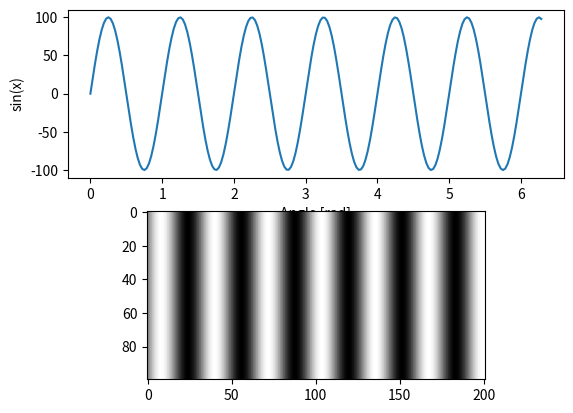

Write the Python code that produced this figure.
import numpy as np
import matplotlib.pylab as plt
from matplotlib import gridspec

x = np.linspace(0, 2 * np.pi, 201)
y = 100 * np.sin(2 * np.pi * x)
# gray = (y + 1) / 2
img = [y] * 100

# fig = plt.figure(figsize=(7, 9))
# gs = gridspec.GridSpec(nrows=2, ncols=2, height_ratios=[1, 1])
# #  Varying density along a streamline
# ax0 = fig.add_subplot(gs[0, :])
# ax0.plot(x, y)
# ax0.set_title('Varying Density')
#
# ax2 = fig.add_subplot(gs[1, 0])
# ax2.imshow(img, cmap='gray')
#
# ax3 = fig.add_subplot(gs[1, 1])
plt.subplot(2, 1, 1), plt.plot(x, y)
plt.xlabel('Angle [rad]')
plt.ylabel('sin(x)')
plt.axis('tight')
plt.subplot(2, 1, 2), plt.imshow(img, cmap='gray')
plt.show()
